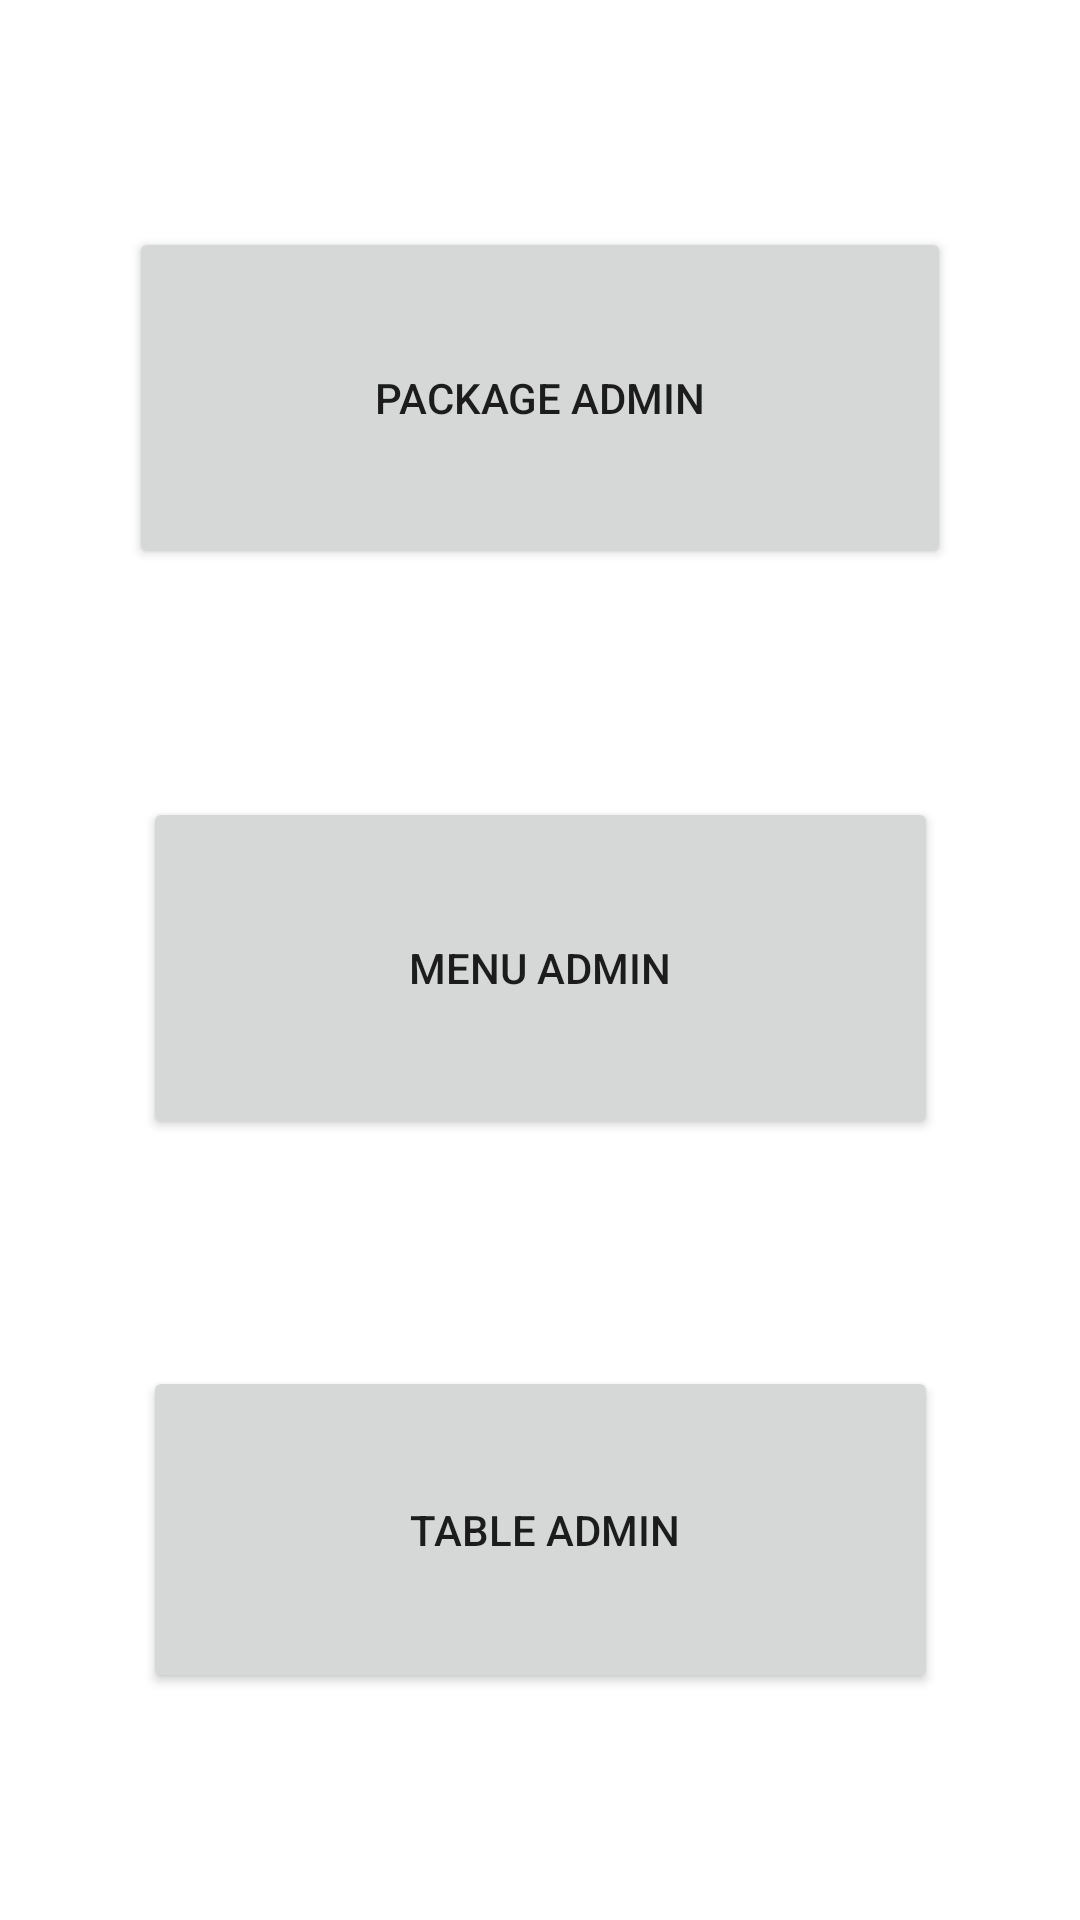

Layout XML and referenced resources for this Android screen:
<!-- AndroidManifest.xml: application theme Theme.OnlineApp -->
<!-- res/layout/activity_admin_panel.xml -->
<?xml version="1.0" encoding="utf-8"?>
<androidx.constraintlayout.widget.ConstraintLayout xmlns:android="http://schemas.android.com/apk/res/android"
    xmlns:app="http://schemas.android.com/apk/res-auto"
    xmlns:tools="http://schemas.android.com/tools"
    android:layout_width="match_parent"
    android:layout_height="match_parent"
    tools:context=".AdminPanel">

    <Button
        android:id="@+id/breakfast"
        android:layout_width="274dp"
        android:layout_height="114dp"
        android:text="Package Admin"
        app:layout_constraintBottom_toTopOf="@+id/lunch"
        app:layout_constraintEnd_toEndOf="parent"
        app:layout_constraintHorizontal_bias="0.5"
        app:layout_constraintStart_toStartOf="parent"
        app:layout_constraintTop_toTopOf="parent" />

    <Button
        android:id="@+id/lunch"
        android:layout_width="265dp"
        android:layout_height="114dp"
        android:text="Menu Admin"
        app:layout_constraintBottom_toTopOf="@+id/dinner"
        app:layout_constraintEnd_toEndOf="parent"
        app:layout_constraintHorizontal_bias="0.5"
        app:layout_constraintStart_toStartOf="parent"
        app:layout_constraintTop_toBottomOf="@+id/breakfast" />

    <Button
        android:id="@+id/dinner"
        android:layout_width="265dp"
        android:layout_height="109dp"
        android:text=" Table Admin"
        app:layout_constraintBottom_toBottomOf="parent"
        app:layout_constraintEnd_toEndOf="parent"
        app:layout_constraintHorizontal_bias="0.5"
        app:layout_constraintStart_toStartOf="parent"
        app:layout_constraintTop_toBottomOf="@+id/lunch" />
</androidx.constraintlayout.widget.ConstraintLayout>
<!-- resources referenced by this layout -->
<resources>
  <style name="Theme.OnlineApp" parent="Theme.MaterialComponents.DayNight.DarkActionBar">
          
          <item name="colorPrimary">@color/teal_700</item>
          <item name="colorPrimaryVariant">@color/purple_700</item>
          <item name="colorOnPrimary">@color/white</item>
          
          <item name="colorSecondary">@color/teal_200</item>
          <item name="colorSecondaryVariant">@color/teal_700</item>
          <item name="colorOnSecondary">@color/black</item>
          
          <item name="android:statusBarColor" tools:targetApi="l">?attr/colorPrimaryVariant</item>
          
      </style>
  <!-- not gathered from this repository: default colours our renderer supplied (Android Studio template values) -->
  <color name="purple_700">#FF3700B3</color>
  <color name="teal_200">#FF03DAC5</color>
  <color name="teal_700">#FF018786</color>
  <color name="black">#FF000000</color>
  <color name="white">#FFFFFFFF</color>
</resources>
